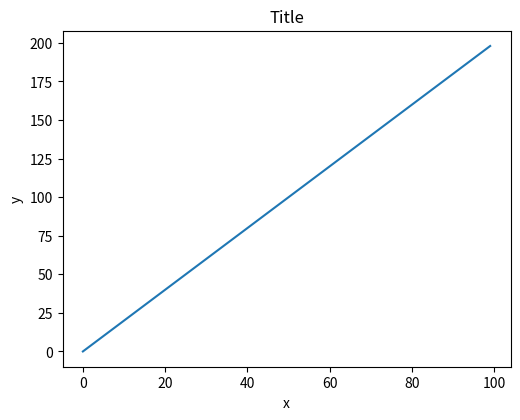
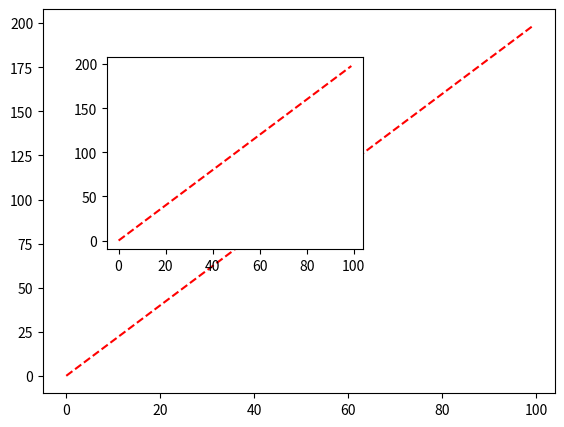
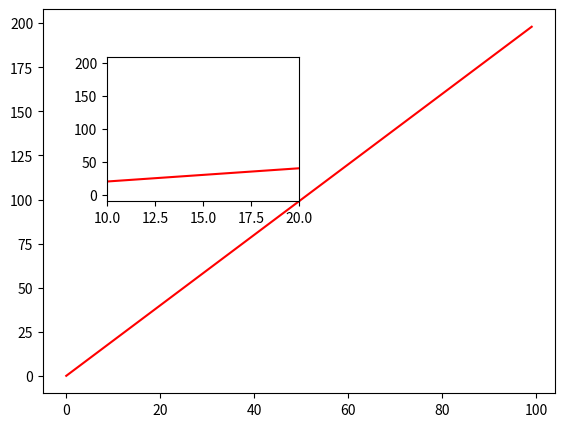
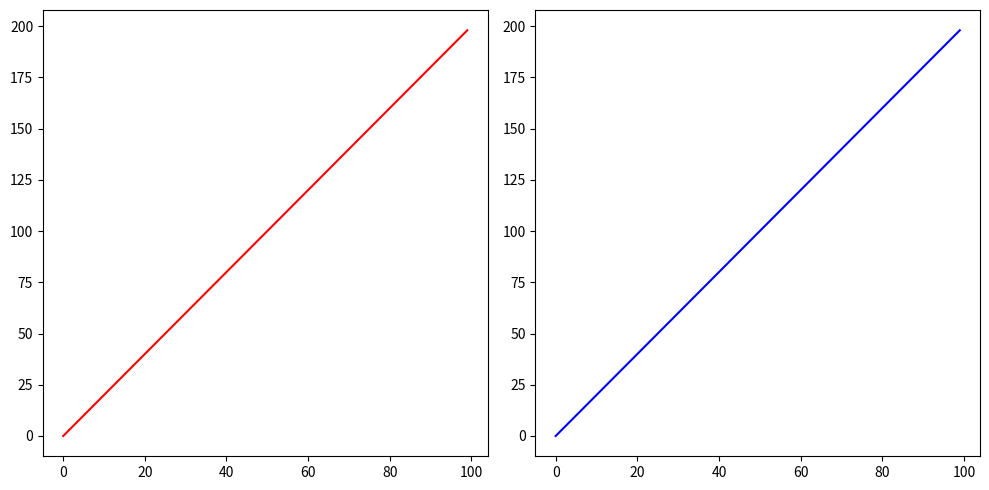

The matplotlib source for these figures, in order:
import numpy as np
from matplotlib import pyplot as plt

x = np.arange(0,100)
y = x*2
z = x**2

## Exercise 1

##** Follow along with these steps: **
##* ** Create a figure object called fig using plt.figure() **
##* ** Use add_axes to add an axis to the figure canvas at [0,0,1,1]. Call this new axis ax. **
##* ** Plot (x,y) on that axes and set the labels and titles to match the plot below:**

fig = plt.figure()
axes = fig.add_axes([0.2,0.2,0.7,0.7])
axes.plot(x,y)
axes.set_xlabel('x')
axes.set_ylabel('y')
axes.set_title('Title')
plt.show()

### Exercise 2** Create a figure object and put two axes on it, ax1 and ax2.
# Located at [0,0,1,1] and [0.2,0.5,.2,.2] respectively.**

fig = plt.figure()
axes1 = fig.add_axes([0.1,0.1,0.8,0.8])
axes1.plot(x,y, 'r--')
axes2 = fig.add_axes([0.2,0.4,0.4,0.4])
axes2.plot(x,y, 'r--')
plt.tight_layout()
plt.show()

## Exercise 3

#** Create the plot below by adding two axes to a figure object
# at [0,0,1,1] and [0.2,0.5,.4,.4]**

figr = plt.figure()
axes_1 = figr.add_axes([0.1,0.1,0.8,0.8])
axes_2 = figr.add_axes([0.2,0.5,0.3,0.3])
plt.show()

#** Now use x,y, and z arrays to recreate the plot below. Notice the
# xlimits and y limits on the inserted plot:**

fig_for_lim = plt.figure()
axes_f1= fig_for_lim.add_axes([0.1,0.1,0.8,0.8])
axes_f1.plot(x,y, 'r')
axes_f2= fig_for_lim.add_axes([0.2,0.5,0.3,0.3])
axes_f2.plot(x,y, 'r')
axes_f2.set_xlim(10,20)
plt.show()

## Exercise 4

#** Use plt.subplots(nrows=1, ncols=2) to create the plot below.**

fig,ax = plt.subplots(1,2, figsize=(10,5))
ax[0].plot(x,y, 'r')
ax[1].plot(x,y, 'b')
plt.tight_layout()
plt.show()
